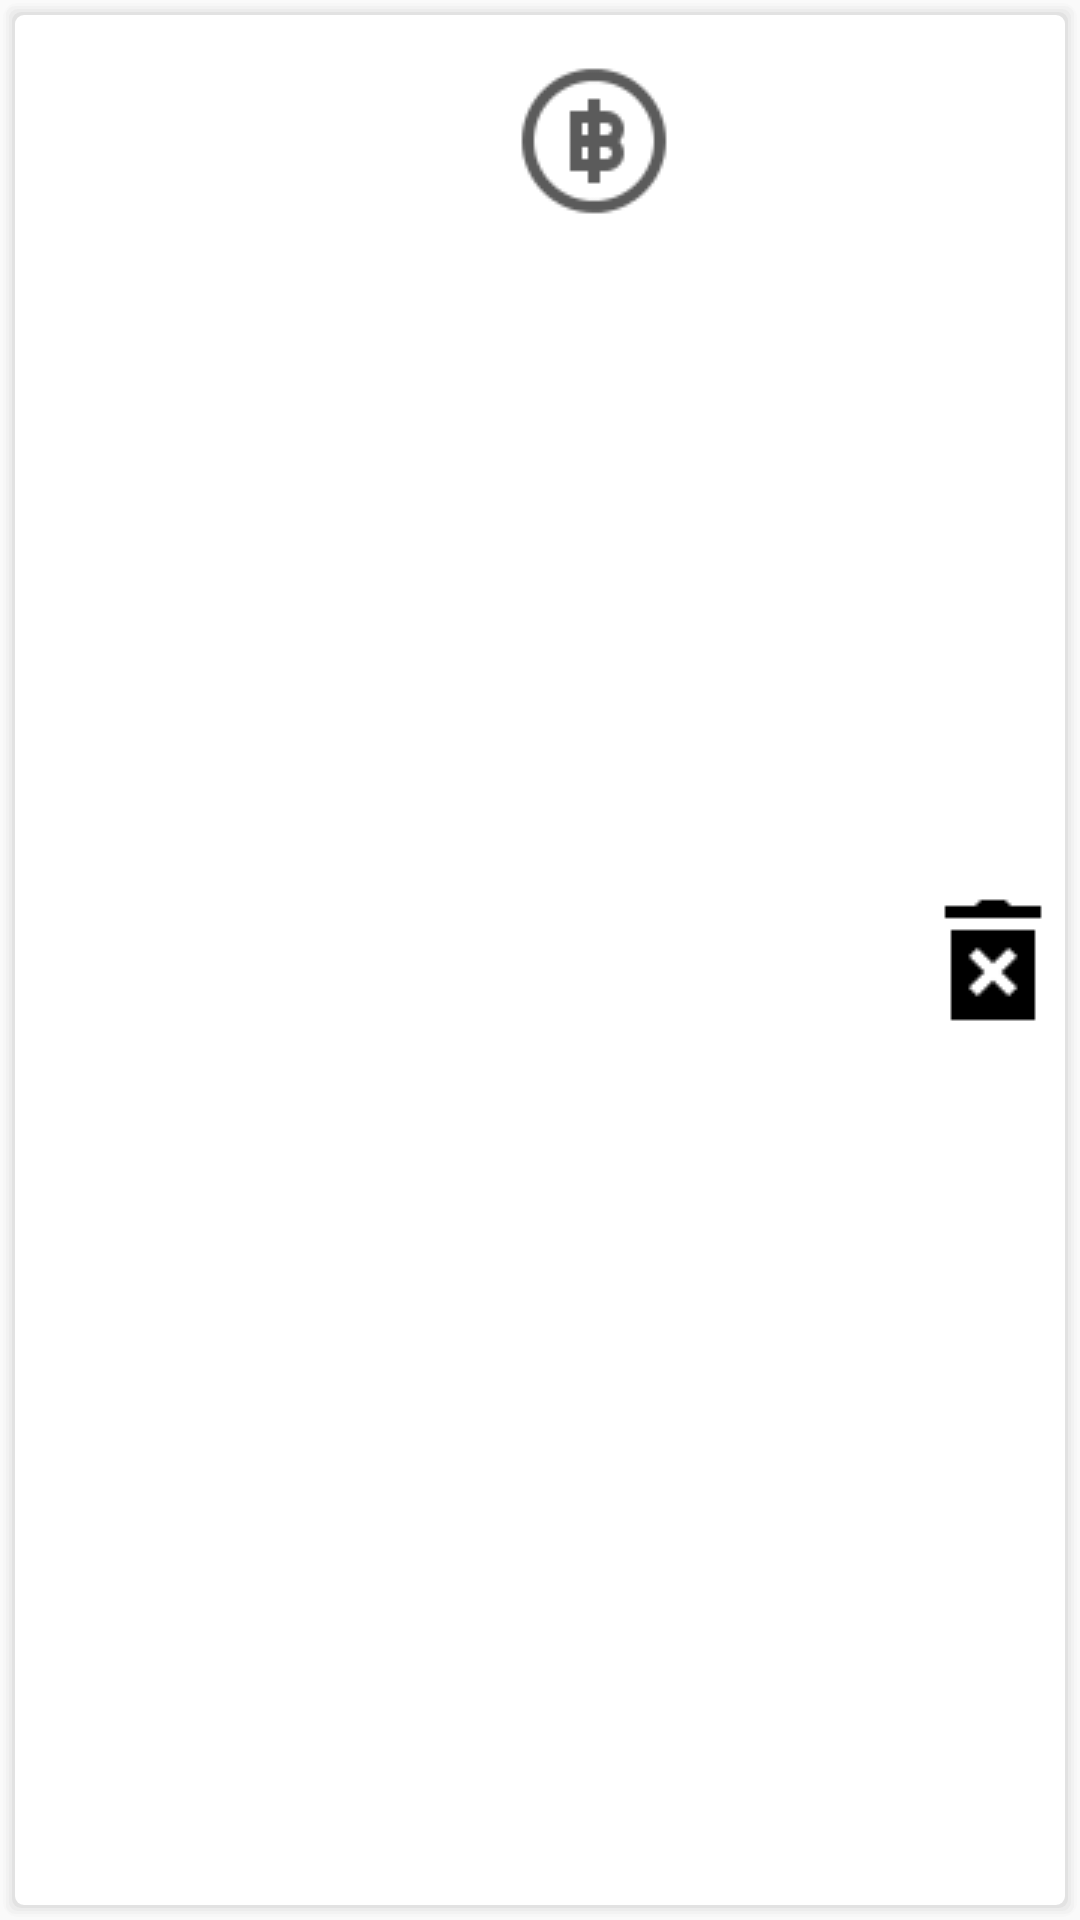

Layout XML and referenced resources for this Android screen:
<!-- AndroidManifest.xml: application theme AppTheme.NoActionBar -->
<!-- res/layout/rvmenu_item.xml -->
<?xml version="1.0" encoding="utf-8"?>
<RelativeLayout xmlns:android="http://schemas.android.com/apk/res/android"
    xmlns:app="http://schemas.android.com/apk/res-auto"
    xmlns:tools="http://schemas.android.com/tools"
    android:layout_width="match_parent"
    android:layout_height="wrap_content"
    android:layout_marginBottom="5dp"
    android:background="@drawable/border_shadow">

    <LinearLayout
        android:layout_width="match_parent"
        android:layout_height="wrap_content"
        android:layout_toLeftOf="@+id/del_btn"
        android:orientation="horizontal">

        <TextView
            android:id="@+id/txt_menuname"
            android:layout_width="match_parent"
            android:layout_height="wrap_content"
            android:layout_marginStart="20dp"
            android:layout_weight="1"
            android:padding="10dp"
            android:text=""
            android:textAlignment="textStart"
            android:textSize="@dimen/txt_size_rvitem_name_L" />

        <TextView
            android:id="@+id/txt_menuprice"
            android:layout_width="match_parent"
            android:layout_height="wrap_content"
            android:layout_weight="1"
            android:padding="10dp"
            android:text=""
            android:gravity="center"
            android:textAlignment="textStart"
            android:textSize="@dimen/txt_size_rvitem_name_L"
            tools:ignore="RtlCompat"
            app:drawableLeftCompat="@drawable/icons8_thai_baht_64px" />
    </LinearLayout>

    <Button
        android:id="@+id/del_btn"
        android:layout_width="48dp"
        android:layout_height="48dp"
        android:layout_alignParentEnd="true"
        android:layout_centerVertical="true"
        android:background="@drawable/icons8_delete_bin_48px" />

</RelativeLayout>
<!-- resources referenced by this layout -->
<resources>
  <dimen name="txt_size_rvitem_name_L">32sp</dimen>
  <!-- drawable border_shadow (drawable) -->
  <?xml version="1.0" encoding="utf-8"?>
  <layer-list xmlns:android="http://schemas.android.com/apk/res/android" >
  
      
      <item>
          <shape>
              <padding
                  android:bottom="1dp"
                  android:left="1dp"
                  android:right="1dp"
                  android:top="1dp" />
  
              <solid android:color="#00CCCCCC" />
  
              <corners android:radius="5dp" />
          </shape>
      </item>
      <item>
          <shape>
              <padding
                  android:bottom="1dp"
                  android:left="1dp"
                  android:right="1dp"
                  android:top="1dp" />
  
              <solid android:color="#10CCCCCC" />
  
              <corners android:radius="5dp" />
          </shape>
      </item>
      <item>
          <shape>
              <padding
                  android:bottom="1dp"
                  android:left="1dp"
                  android:right="1dp"
                  android:top="1dp" />
  
              <solid android:color="#20CCCCCC" />
  
              <corners android:radius="3dp" />
          </shape>
      </item>
      <item>
          <shape>
              <padding
                  android:bottom="1dp"
                  android:left="1dp"
                  android:right="1dp"
                  android:top="1dp" />
  
              <solid android:color="#30CCCCCC" />
  
              <corners android:radius="3dp" />
          </shape>
      </item>
      <item>
          <shape>
              <padding
                  android:bottom="1dp"
                  android:left="1dp"
                  android:right="1dp"
                  android:top="1dp" />
  
              <solid android:color="#50CCCCCC" />
  
              <corners android:radius="3dp" />
          </shape>
      </item>
  
      
      <item>
          <shape>
              <solid android:color="@android:color/white" />
  
              <corners android:radius="3dp" />
          </shape>
      </item>
  
  </layer-list>
  <!-- drawable icons8_delete_bin_48px: png bitmap (drawable, 614 bytes) -->
  <!-- drawable icons8_thai_baht_64px: png bitmap (drawable, 2179 bytes) -->
  <style name="AppTheme.NoActionBar" parent="Theme.MaterialComponents.Light.NoActionBar.Bridge">
          <item name="windowActionBar">false</item>
          <item name="windowNoTitle">true</item>
          <item name="android:windowBackground">@color/grey_bg_light</item>
          <item name="colorPrimary">@color/colorPrimary</item>
          <item name="colorPrimaryDark">@color/colorPrimaryDark</item>
          <item name="colorAccent">@color/colorAccent</item>
          <item name="materialCalendarStyle">@style/Widget.MaterialComponents.MaterialCalendar</item>
          <item name="materialCalendarFullscreenTheme">
              @style/ThemeOverlay.MaterialComponents.MaterialCalendar.Fullscreen
          </item>
          <item name="materialCalendarTheme">@style/ThemeOverlay.MaterialComponents.MaterialCalendar
          </item>
          <item name="popupMenuStyle">@style/Widget.MaterialComponents.PopupMenu</item>
          <item name="android:contextDescription" tools:targetApi="n_mr1">@style/Widget.MaterialComponents.PopupMenu.ContextMenu</item>
          <item name="actionOverflowMenuStyle">@style/Widget.MaterialComponents.PopupMenu.Overflow</item>
  
          
          <item name="material_dialog_background">#FFFFFF</item>
          <item name="material_dialog_title_text_color">#000000</item>
          <item name="material_dialog_message_text_color">#5F5F5F</item>
          <item name="material_dialog_positive_button_color">@color/red_active</item>
          <item name="material_dialog_positive_button_text_color">#FFFFFF</item>
          <item name="material_dialog_negative_button_text_color">@color/red_active</item>
      </style>
  <color name="grey_bg_light">#fafafa</color>
  <color name="colorPrimary">#6200EE</color>
  <color name="colorPrimaryDark">#3700B3</color>
  <color name="colorAccent">#03DAC5</color>
  <color name="red_active">#f44336</color>
</resources>
